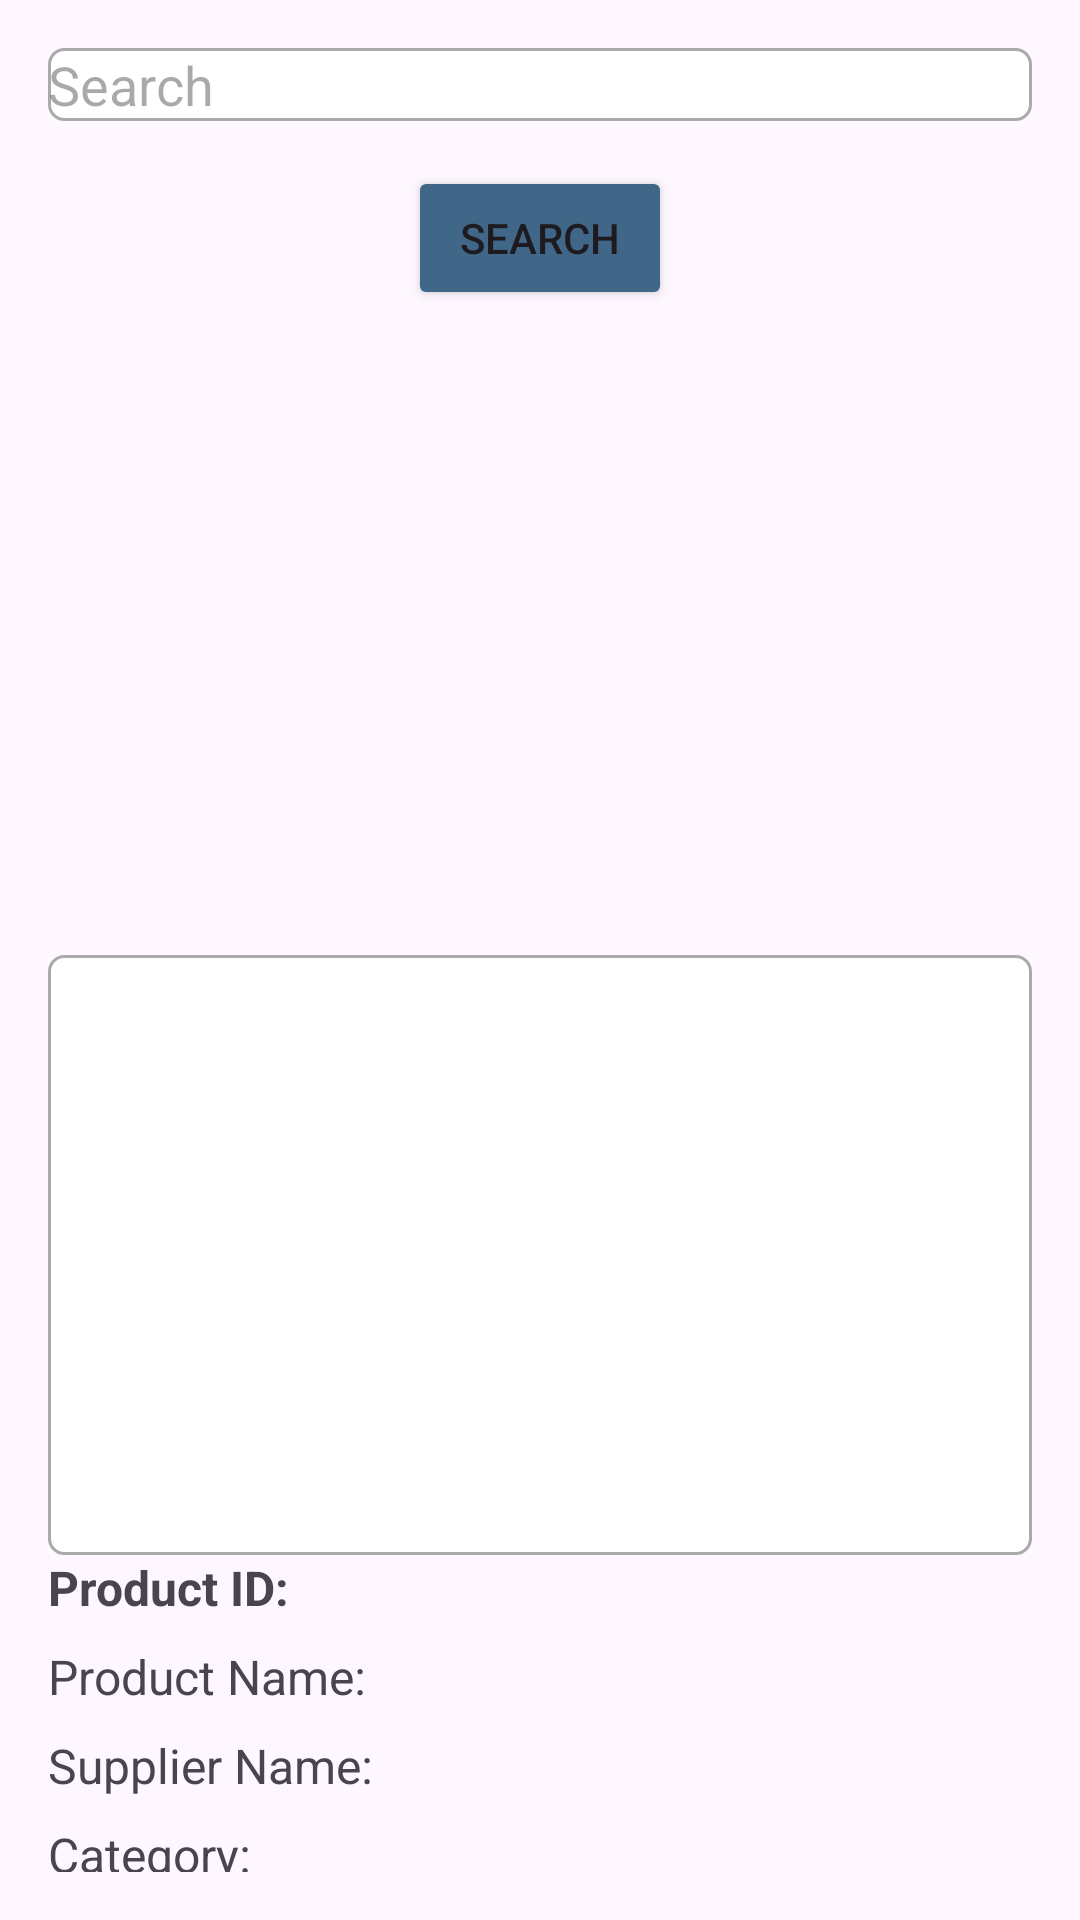

Produce the Android XML layout that renders to this screen, including the resource entries it uses.
<!-- AndroidManifest.xml: application theme Theme.Material3.Light -->
<!-- res/layout/activity_view_product.xml -->
<?xml version="1.0" encoding="utf-8"?>
<RelativeLayout xmlns:android="http://schemas.android.com/apk/res/android"
    xmlns:app="http://schemas.android.com/apk/res-auto"
    xmlns:tools="http://schemas.android.com/tools"
    android:layout_width="match_parent"
    android:layout_height="match_parent"
    tools:context="com.inventory.idealist.ViewProductActivity">

    <RelativeLayout
        android:layout_width="match_parent"
        android:layout_height="match_parent"
        android:padding="16dp">

        <AutoCompleteTextView
            android:id="@+id/autoCompleteTextViewSearch"
            android:layout_width="match_parent"
            android:layout_height="wrap_content"
            android:hint="Search"
            android:drawableStart="@drawable/ic_search"
            android:drawablePadding="8dp"
            android:completionThreshold="1"
            android:layout_marginBottom="10dp"
            android:background="@drawable/border" />

        
        <Button
            android:id="@+id/buttonSearch"
            android:layout_width="wrap_content"
            android:layout_height="wrap_content"
            android:layout_below="@+id/autoCompleteTextViewSearch"
            android:layout_centerHorizontal="true"
            android:layout_marginTop="5dp"
            android:text="Search"
            android:backgroundTint="@color/blue_main"/>

        <ImageView
            android:id="@+id/imageViewProductImage"
            android:layout_width="match_parent"
            android:layout_height="200dp"
            android:layout_below="@+id/buttonSearch"
            android:scaleType="centerCrop"
            android:text="Select Image"
            android:layout_marginTop="5dp"
            android:background="@drawable/default_product_image"
            android:contentDescription="Product Image" />

        <ListView
            android:id="@+id/listViewProducts"
            android:layout_width="match_parent"
            android:layout_height="200dp"
            android:layout_below="@+id/imageViewProductImage"
            android:layout_marginTop="10dp"
            android:background="@drawable/border"/>

        <ProgressBar
            android:id="@+id/progressBarViewProduct"
            android:layout_width="wrap_content"
            android:layout_height="wrap_content"
            android:layout_centerHorizontal="true"
            android:layout_centerVertical="true"
            android:elevation="10dp"
            android:visibility="gone" />

        
        <TextView
            android:id="@+id/textViewProductId"
            android:layout_width="wrap_content"
            android:layout_height="wrap_content"
            android:layout_below="@+id/listViewProducts"
            android:text="Product ID: "
            android:textSize="16sp"
            android:textStyle="bold" />

        <TextView
            android:id="@+id/textViewProductName"
            android:layout_width="wrap_content"
            android:layout_height="wrap_content"
            android:layout_below="@+id/textViewProductId"
            android:layout_marginTop="8dp"
            android:text="Product Name: "
            android:textSize="16sp" />

        <TextView
            android:id="@+id/textViewSuppName"
            android:layout_width="wrap_content"
            android:layout_height="wrap_content"
            android:layout_below="@+id/textViewProductName"
            android:layout_marginTop="8dp"
            android:text="Supplier Name: "
            android:textSize="16sp" />

        <TextView
            android:id="@+id/textViewCategory"
            android:layout_width="wrap_content"
            android:layout_height="wrap_content"
            android:layout_below="@+id/textViewSuppName"
            android:layout_marginTop="8dp"
            android:text="Category: "
            android:textSize="16sp" />

        <TextView
            android:id="@+id/textViewProductDescription"
            android:layout_width="wrap_content"
            android:layout_height="wrap_content"
            android:layout_below="@+id/textViewCategory"
            android:layout_marginTop="8dp"
            android:text="Product Description: "
            android:textSize="16sp" />

        <TextView
            android:id="@+id/textViewQuantity"
            android:layout_width="wrap_content"
            android:layout_height="wrap_content"
            android:layout_below="@+id/textViewProductDescription"
            android:layout_marginTop="8dp"
            android:text="Quantity: "
            android:textSize="16sp" />

        <TextView
            android:id="@+id/textViewPrice"
            android:layout_width="wrap_content"
            android:layout_height="wrap_content"
            android:layout_below="@+id/textViewQuantity"
            android:layout_marginTop="8dp"
            android:text="Price: "
            android:textSize="16sp" />

        

    </RelativeLayout>

</RelativeLayout>
<!-- resources referenced by this layout -->
<resources>
  <color name="blue_main">#416788</color>
  <!-- drawable border (drawable) -->
  <?xml version="1.0" encoding="utf-8"?>
  <shape xmlns:android="http://schemas.android.com/apk/res/android">
  
      
      <solid android:color="#FFFFFF"/>
  
      
      <stroke android:width="1dp" android:color="#AAAAAA"/>
  
      
      <corners android:radius="5dp"/>
  </shape>
</resources>
